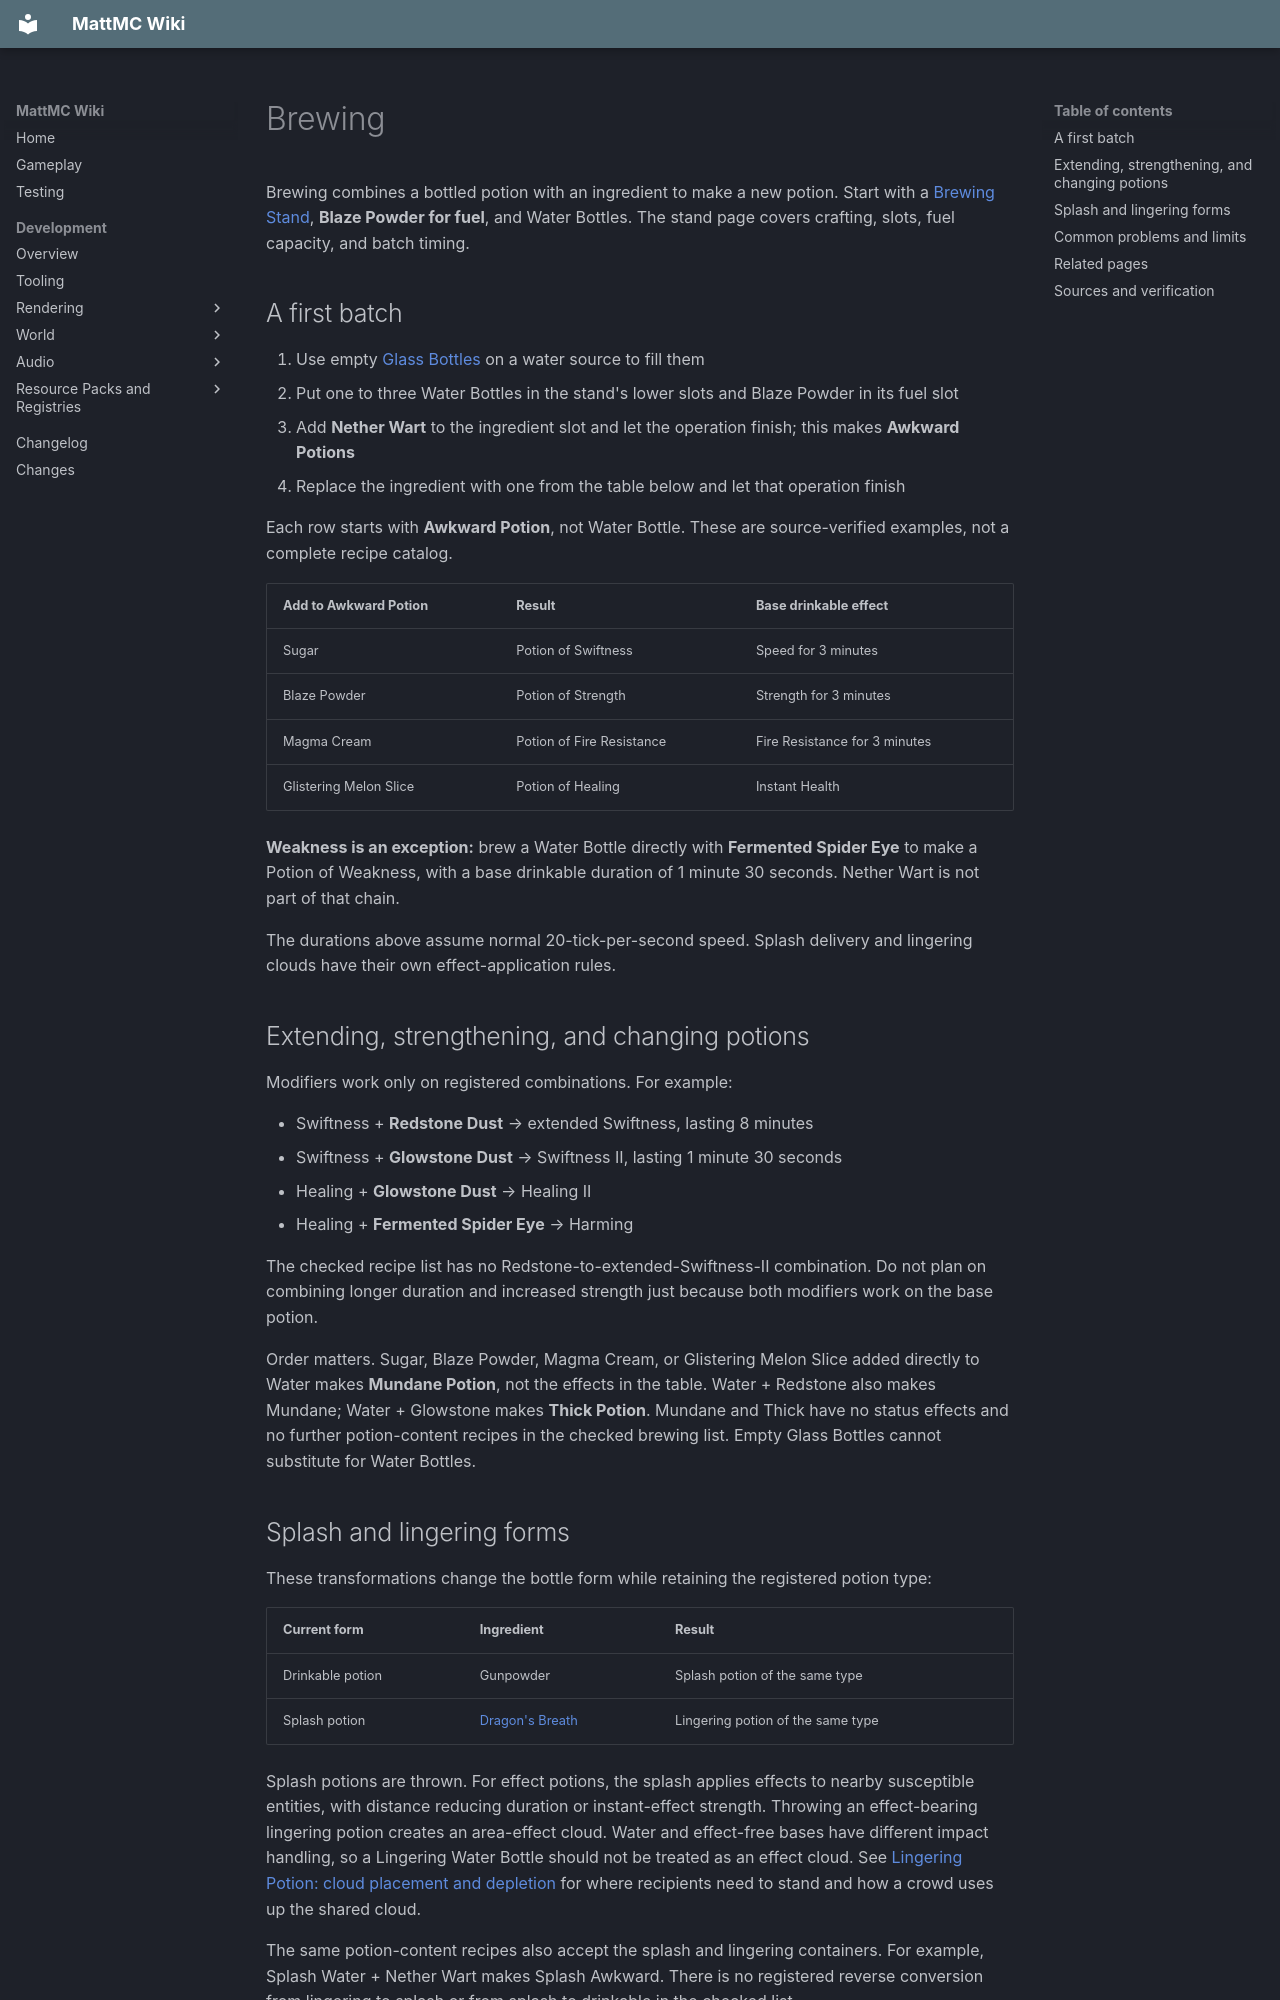

repository: HungLo2020/MattMC · page: gameplay/brewing/Brewing/index.html · generator: mkdocs

# Brewing

Brewing combines a bottled potion with an ingredient to make a new potion. Start with a [Brewing Stand](../blocks/BrewingStand.md), **Blaze Powder for fuel**, and Water Bottles. The stand page covers crafting, slots, fuel capacity, and batch timing.

## A first batch

1. Use empty [Glass Bottles](../items/GlassBottle.md) on a water source to fill them
2. Put one to three Water Bottles in the stand's lower slots and Blaze Powder in its fuel slot
3. Add **Nether Wart** to the ingredient slot and let the operation finish; this makes **Awkward Potions**
4. Replace the ingredient with one from the table below and let that operation finish

Each row starts with **Awkward Potion**, not Water Bottle. These are source-verified examples, not a complete recipe catalog.

| Add to Awkward Potion | Result | Base drinkable effect |
| --- | --- | --- |
| Sugar | Potion of Swiftness | Speed for 3 minutes |
| Blaze Powder | Potion of Strength | Strength for 3 minutes |
| Magma Cream | Potion of Fire Resistance | Fire Resistance for 3 minutes |
| Glistering Melon Slice | Potion of Healing | Instant Health |

**Weakness is an exception:** brew a Water Bottle directly with **Fermented Spider Eye** to make a Potion of Weakness, with a base drinkable duration of 1 minute 30 seconds. Nether Wart is not part of that chain.

The durations above assume normal 20-tick-per-second speed. Splash delivery and lingering clouds have their own effect-application rules.

## Extending, strengthening, and changing potions

Modifiers work only on registered combinations. For example:

- Swiftness + **Redstone Dust** → extended Swiftness, lasting 8 minutes
- Swiftness + **Glowstone Dust** → Swiftness II, lasting 1 minute 30 seconds
- Healing + **Glowstone Dust** → Healing II
- Healing + **Fermented Spider Eye** → Harming

The checked recipe list has no Redstone-to-extended-Swiftness-II combination. Do not plan on combining longer duration and increased strength just because both modifiers work on the base potion.

Order matters. Sugar, Blaze Powder, Magma Cream, or Glistering Melon Slice added directly to Water makes **Mundane Potion**, not the effects in the table. Water + Redstone also makes Mundane; Water + Glowstone makes **Thick Potion**. Mundane and Thick have no status effects and no further potion-content recipes in the checked brewing list. Empty Glass Bottles cannot substitute for Water Bottles.

## Splash and lingering forms

These transformations change the bottle form while retaining the registered potion type:

| Current form | Ingredient | Result |
| --- | --- | --- |
| Drinkable potion | Gunpowder | Splash potion of the same type |
| Splash potion | [Dragon's Breath](../items/DragonsBreath.md) | Lingering potion of the same type |

Splash potions are thrown. For effect potions, the splash applies effects to nearby susceptible entities, with distance reducing duration or instant-effect strength. Throwing an effect-bearing lingering potion creates an area-effect cloud. Water and effect-free bases have different impact handling, so a Lingering Water Bottle should not be treated as an effect cloud. See [Lingering Potion: cloud placement and depletion](../items/LingeringPotion.md#cloud-placement-and-depletion) for where recipients need to stand and how a crowd uses up the shared cloud.

The same potion-content recipes also accept the splash and lingering containers. For example, Splash Water + Nether Wart makes Splash Awkward. There is no registered reverse conversion from lingering to splash or from splash to drinkable in the checked list.

## Common problems and limits

- **The ingredient fits but nothing happens:** check the potion's current contents, not just the ingredient name
- **Only part of a batch changes:** only bottles with a matching transformation change; use matching starting bottles for predictable batches
- **Blaze Powder went to the wrong place:** the fuel slot powers the stand; the ingredient slot uses it in a Strength recipe
- **An integrated item sounds like a brewing ingredient:** its name or upstream mod behavior does not prove a recipe exists in MattMC
